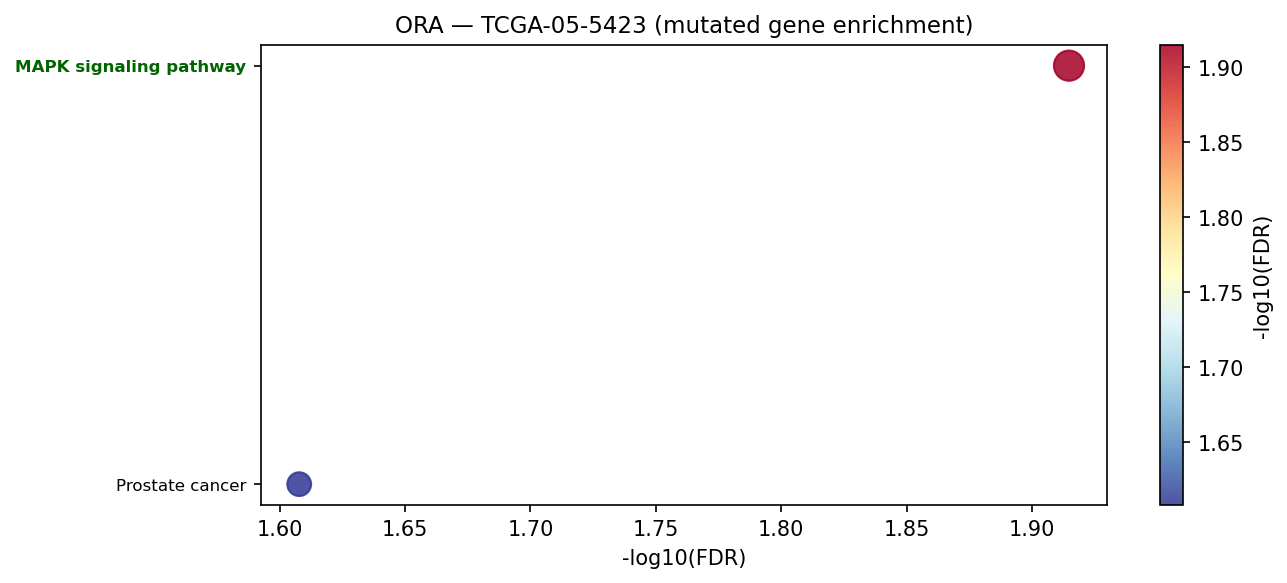

Data behind this chart, as committed beside it:
Gene_set	Term	Overlap	P-value	Adjusted P-value	Old P-value	Old Adjusted P-value	Odds Ratio	Combined Score	Genes	gene_set_db
KEGG_2021_Human	MAPK signaling pathway	9/294	7.605646045015721e-05	0.01217	0	0	5.525	52.4	RPS6KA5;FLT3;TP53;CACNA1E;SOS2;EGFR;MAP3…	KEGG_2021_Human
KEGG_2021_Human	Prostate cancer	5/97	0.0003084	0.02467	0	0	9.271	74.94	MMP3;TP53;SOS2;EGFR;IGF1R	KEGG_2021_Human
